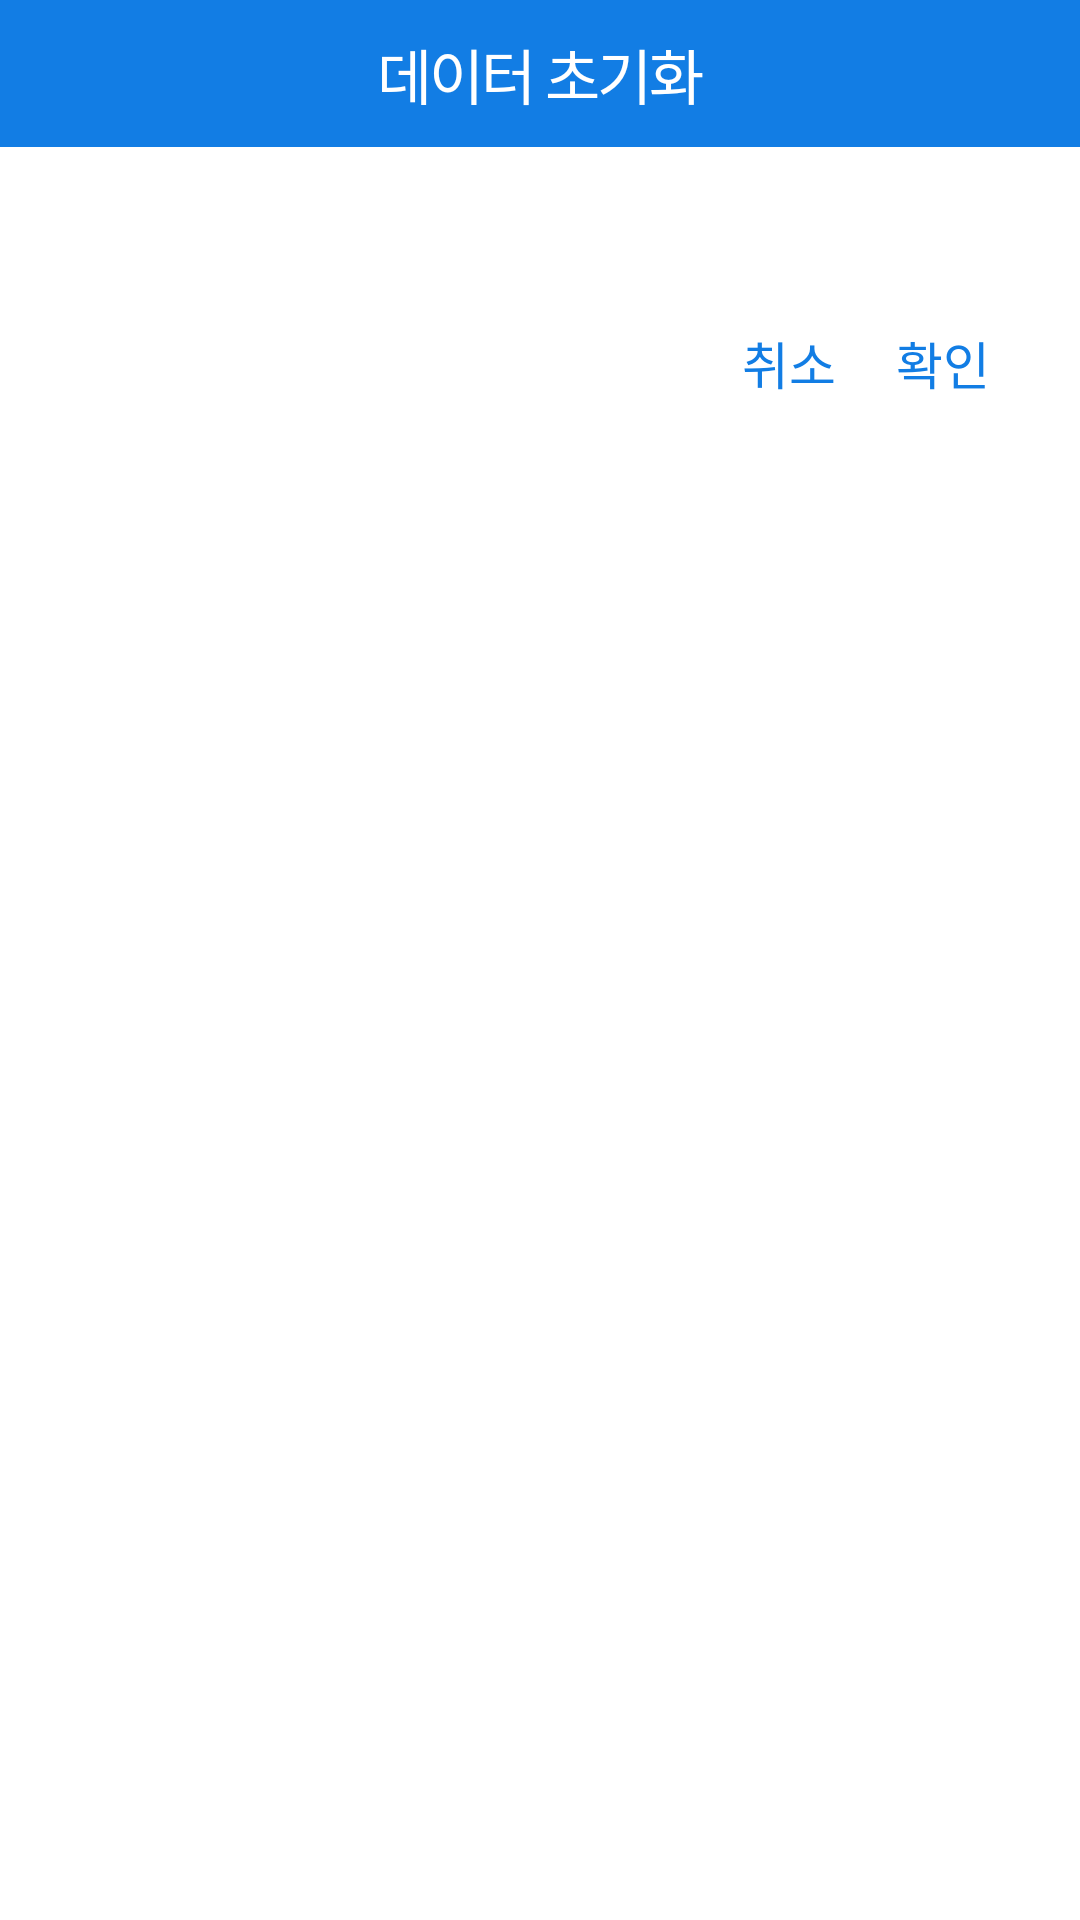

Reconstruct the res/layout file that produces this screen, plus the resources it refers to.
<!-- AndroidManifest.xml: application theme NoActionBar -->
<!-- res/layout/custom_dialog_text_type.xml -->
<?xml version="1.0" encoding="utf-8"?>
<LinearLayout xmlns:android="http://schemas.android.com/apk/res/android"
    android:layout_width="match_parent"
    android:layout_height="wrap_content"
    android:background="@color/color_ffffff"
    android:orientation="vertical">


    <TextView
        android:id="@+id/dialog2_tv_title"
        android:layout_width="match_parent"
        android:layout_height="wrap_content"
        android:gravity="center"
        android:padding="@dimen/dp_10"
        android:text="@string/init_data_title"
        style="@style/txt_20_ffffff"
        android:background="@color/color_127de4"/>


    <LinearLayout
        android:layout_width="match_parent"
        android:layout_height="match_parent"
        android:orientation="vertical"
        android:padding="@dimen/dp_20">


        <TextView
            android:id="@+id/dialog2_tv_contents"
            android:layout_width="match_parent"
            android:layout_height="wrap_content"
            style="@style/txt_17_000000"
            android:textColorHint="@color/color_7d7d7d"/>


        <LinearLayout
            android:layout_width="match_parent"
            android:layout_height="match_parent"
            android:layout_marginTop="@dimen/dp_10"
            android:gravity="right"
            android:orientation="horizontal">

            <TextView
                android:id="@+id/dialog2_tv_cancel"
                style="@style/txt_17_127de4"
                android:layout_width="wrap_content"
                android:layout_height="wrap_content"
                android:layout_margin="@dimen/dp_10"
                android:layout_marginRight="@dimen/dp_20"
                android:text="취소" />

            <TextView
                android:id="@+id/dialog2_tv_confirm"
                style="@style/txt_17_127de4"
                android:layout_width="wrap_content"
                android:layout_height="wrap_content"
                android:layout_margin="@dimen/dp_10"
                android:layout_marginRight="@dimen/dp_20"
                android:text="확인" />
        </LinearLayout>
    </LinearLayout>

</LinearLayout>
<!-- resources referenced by this layout -->
<resources>
  <color name="color_127de4">#127de4</color>
  <color name="color_7d7d7d">#7d7d7d</color>
  <color name="color_ffffff">#ffffff</color>
  <dimen name="dp_10">10dp</dimen>
  <dimen name="dp_20">20dp</dimen>
  <string name="init_data_title">데이터 초기화</string>
  <style name="txt_17_000000" parent="@android:style/TextAppearance">
          <item name="android:fontFamily">sans-serif</item>
          <item name="android:textColor">@color/color_000000</item>
          <item name="android:textSize">@dimen/dp_17</item>
          <item name="android:includeFontPadding">false</item>
      </style>
  <style name="txt_17_127de4" parent="@android:style/TextAppearance">
          <item name="android:fontFamily">sans-serif</item>
          <item name="android:textColor">@color/color_127de4</item>
          <item name="android:textSize">@dimen/dp_17</item>
          <item name="android:includeFontPadding">false</item>
      </style>
  <style name="txt_20_ffffff" parent="@android:style/TextAppearance">
          <item name="android:fontFamily">sans-serif-medium</item>
          <item name="android:textColor">@color/color_ffffff</item>
          <item name="android:textSize">@dimen/dp_20</item>
          <item name="android:letterSpacing">-0.05</item>
          <item name="android:lineSpacingExtra">@dimen/dp_4</item>
          <item name="android:includeFontPadding">false</item>
      </style>
  <style name="NoActionBar" parent="Theme.AppCompat.NoActionBar">
          <item name="android:windowIsTranslucent">false</item>
          <item name="android:windowContentOverlay">@null</item>
          <item name="android:backgroundDimEnabled">false</item>
      </style>
  <color name="color_000000">#000000</color>
  <dimen name="dp_17">17dp</dimen>
  <dimen name="dp_4">4dp</dimen>
</resources>
